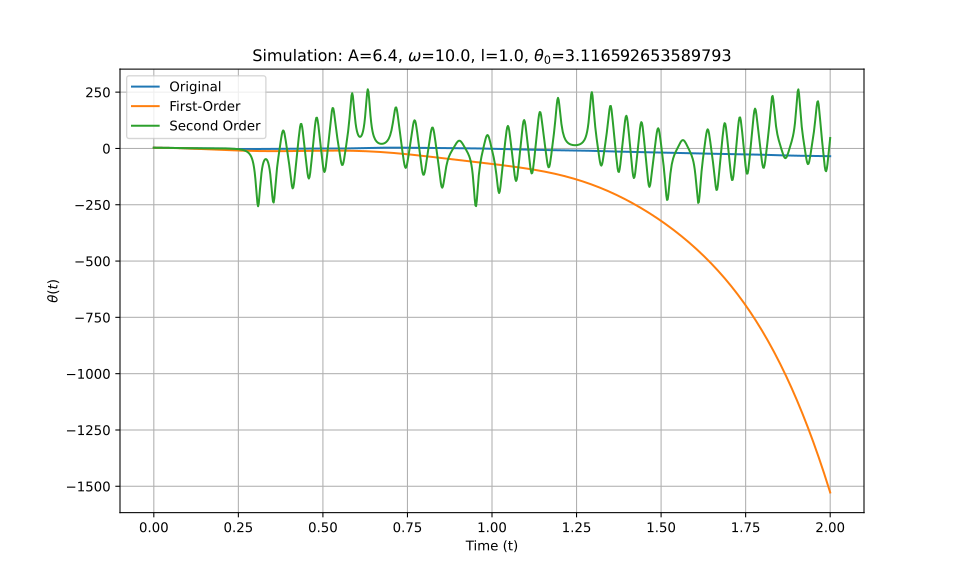

Source data for this figure (header and first rows):
t_eval, Equation_1, Equation_2, Equation_3
0.0, 3.117, 3.117, 3.117
0.002002, 3.115, 3.115, 3.115
0.004004, 3.111, 3.111, 3.111
0.006006, 3.105, 3.105, 3.105
0.008008, 3.096, 3.096, 3.096
0.01001, 3.085, 3.085, 3.085
0.01201, 3.07, 3.07, 3.07
0.01401, 3.054, 3.054, 3.054
0.01602, 3.035, 3.035, 3.035
0.01802, 3.013, 3.013, 3.013
0.02002, 2.989, 2.989, 2.989
0.02202, 2.962, 2.962, 2.962
0.02402, 2.933, 2.932, 2.933
0.02603, 2.901, 2.9, 2.902
0.02803, 2.867, 2.866, 2.868
0.03003, 2.83, 2.829, 2.831
0.03203, 2.791, 2.79, 2.792
0.03403, 2.75, 2.748, 2.751
0.03604, 2.707, 2.704, 2.708
0.03804, 2.661, 2.657, 2.663
0.04004, 2.613, 2.608, 2.615
0.04204, 2.564, 2.556, 2.565
0.04404, 2.512, 2.502, 2.514
0.04605, 2.459, 2.446, 2.46
0.04805, 2.403, 2.388, 2.405
0.05005, 2.347, 2.327, 2.348
0.05205, 2.288, 2.264, 2.289
0.05405, 2.228, 2.199, 2.229
0.05606, 2.167, 2.131, 2.168
0.05806, 2.104, 2.061, 2.105
0.06006, 2.04, 1.99, 2.042
0.06206, 1.976, 1.916, 1.977
0.06406, 1.91, 1.84, 1.912
0.06607, 1.843, 1.761, 1.847
0.06807, 1.776, 1.681, 1.781
0.07007, 1.709, 1.599, 1.714
0.07207, 1.641, 1.515, 1.648
0.07407, 1.572, 1.428, 1.582
0.07608, 1.504, 1.34, 1.517
0.07808, 1.436, 1.25, 1.452
0.08008, 1.368, 1.158, 1.387
0.08208, 1.301, 1.064, 1.324
0.08408, 1.233, 0.9689, 1.262
0.08609, 1.167, 0.8715, 1.201
0.08809, 1.101, 0.7724, 1.141
0.09009, 1.036, 0.6715, 1.083
0.09209, 0.972, 0.569, 1.027
0.09409, 0.9086, 0.4648, 0.9728
0.0961, 0.846, 0.359, 0.9204
0.0981, 0.7844, 0.2516, 0.8702
0.1001, 0.7237, 0.1427, 0.8221
0.1021, 0.6639, 0.03227, 0.7763
0.1041, 0.6052, -0.07962, 0.7328
0.1061, 0.5475, -0.1929, 0.6917
0.1081, 0.4908, -0.3077, 0.6531
0.1101, 0.4351, -0.4237, 0.617
0.1121, 0.3805, -0.5411, 0.5835
0.1141, 0.327, -0.6598, 0.5525
0.1161, 0.2744, -0.7797, 0.5241
0.1181, 0.2228, -0.9008, 0.4982
... 940 more rows
